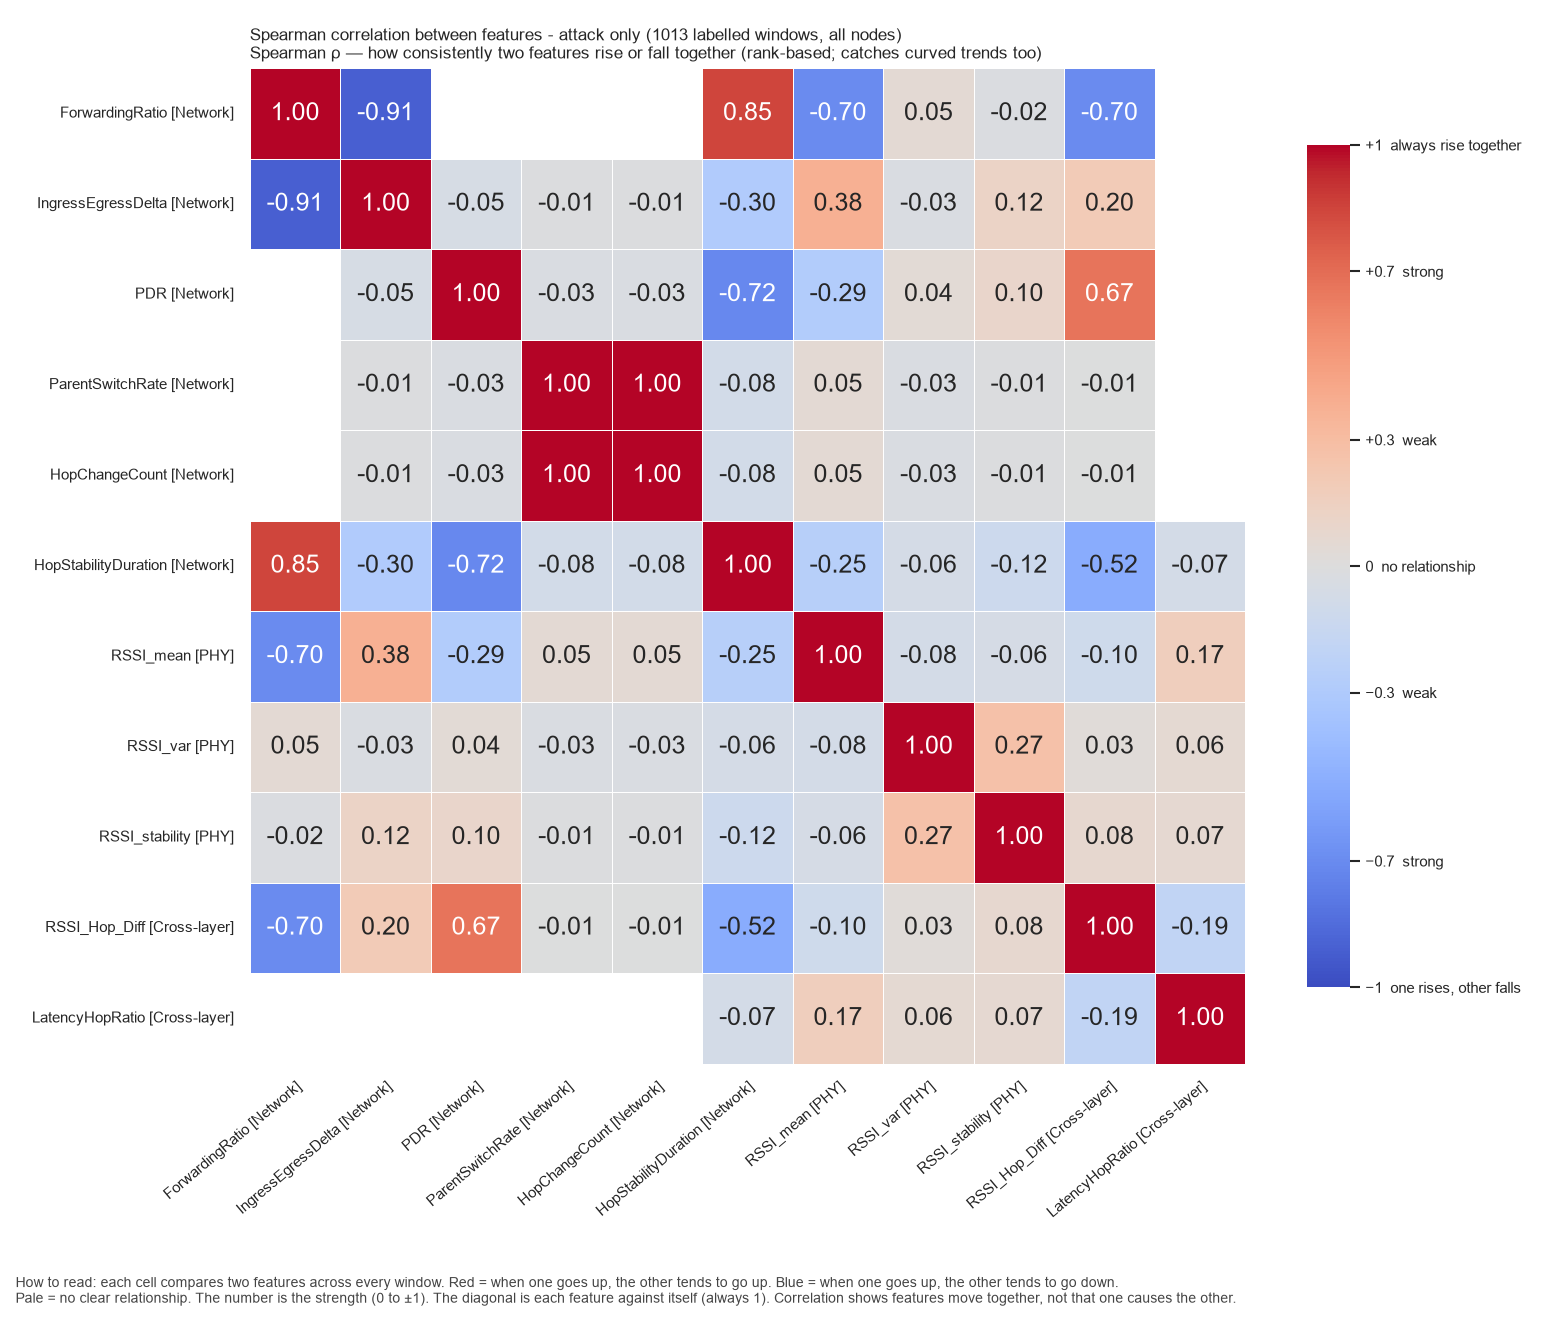

Source data for this figure (header and first rows):
, ForwardingRatio, IngressEgressDelta, PDR, ParentSwitchRate, HopChangeCount, HopStabilityDuration, RSSI_mean, RSSI_var, RSSI_stability, RSSI_Hop_Diff, LatencyHopRatio
ForwardingRatio, 1.0, -0.9134, , , , 0.8506, -0.6997, 0.05468, -0.02303, -0.6999, 
IngressEgressDelta, -0.9134, 1.0, -0.05101, -0.01192, -0.01192, -0.2954, 0.3812, -0.02716, 0.1201, 0.1973, 
PDR, , -0.05101, 1.0, -0.02545, -0.02545, -0.7153, -0.285, 0.04356, 0.09698, 0.6658, 
ParentSwitchRate, , -0.01192, -0.02545, 1.0, 1.0, -0.08365, 0.0485, -0.02765, -0.01489, -0.006243, 
HopChangeCount, , -0.01192, -0.02545, 1.0, 1.0, -0.08365, 0.0485, -0.02765, -0.01489, -0.006243, 
HopStabilityDuration, 0.8506, -0.2954, -0.7153, -0.08365, -0.08365, 1.0, -0.2519, -0.06484, -0.1239, -0.5164, -0.07311
RSSI_mean, -0.6997, 0.3812, -0.285, 0.0485, 0.0485, -0.2519, 1.0, -0.07684, -0.0561, -0.1045, 0.1718
RSSI_var, 0.05468, -0.02716, 0.04356, -0.02765, -0.02765, -0.06484, -0.07684, 1.0, 0.2683, 0.02674, 0.06064
RSSI_stability, -0.02303, 0.1201, 0.09698, -0.01489, -0.01489, -0.1239, -0.0561, 0.2683, 1.0, 0.07634, 0.06855
RSSI_Hop_Diff, -0.6999, 0.1973, 0.6658, -0.006243, -0.006243, -0.5164, -0.1045, 0.02674, 0.07634, 1.0, -0.1881
LatencyHopRatio, , , , , , -0.07311, 0.1718, 0.06064, 0.06855, -0.1881, 1.0
